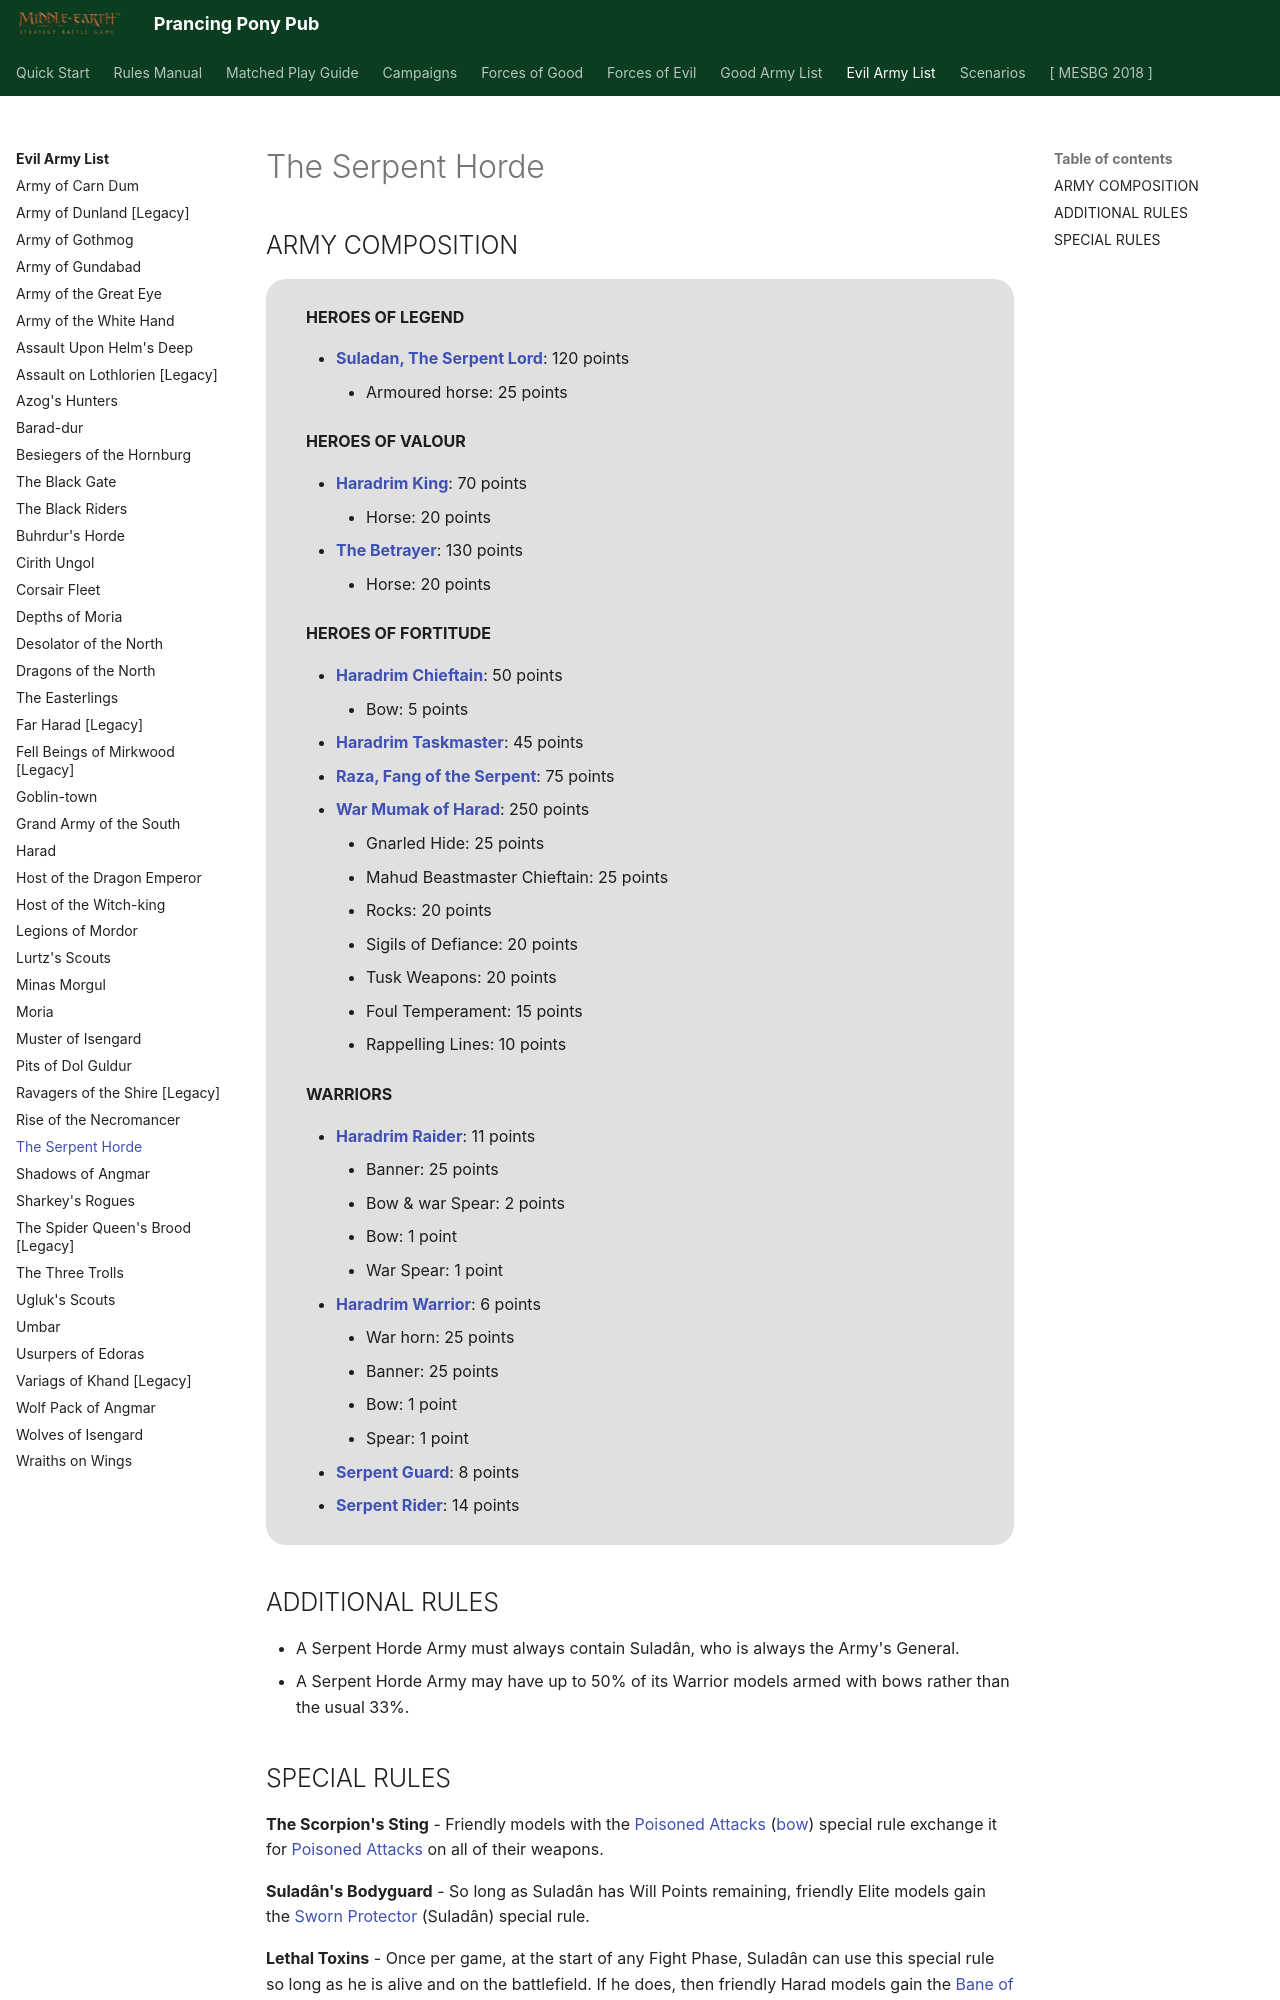

repository: BBBase-EHeresy-PPPub/PPPub · page: mesbg2024/evil_army_list/the_serpent_horde/index.html · generator: mkdocs

# The Serpent Horde

## ARMY COMPOSITION

<div class="unitCard" markdown>

**HEROES OF LEGEND**

- [**Suladan, The Serpent Lord**](../forces_of_evil/fallen_realms.md#suladan-the-serpent-lord-120-points): 120 points
    - Armoured horse: 25 points

**HEROES OF VALOUR**

- [**Haradrim King**](../forces_of_evil/evil_legacy.md#haradrim-king-70-points): 70 points
    - Horse: 20 points
- [**The Betrayer**](../forces_of_evil/evil_legacy.md#the-betrayer-130-points): 130 points
    - Horse: 20 points

**HEROES OF FORTITUDE**

- [**Haradrim Chieftain**](../forces_of_evil/fallen_realms.md#haradrim-chieftain-50-points): 50 points
    - Bow: 5 points
- [**Haradrim Taskmaster**](../forces_of_evil/fallen_realms.md#haradrim-taskmaster-45-points): 45 points
- [**Raza, Fang of the Serpent**](../forces_of_evil/fallen_realms.md#raza-fang-of-the-serpent-75-points): 75 points
- [**War Mumak of Harad**](../forces_of_evil/fallen_realms.md#war-mumak-of-harad-250-points): 250 points
    - Gnarled Hide: 25 points
    - Mahud Beastmaster Chieftain: 25 points
    - Rocks: 20 points
    - Sigils of Defiance: 20 points
    - Tusk Weapons: 20 points
    - Foul Temperament: 15 points
    - Rappelling Lines: 10 points

**WARRIORS**

- [**Haradrim Raider**](../forces_of_evil/fallen_realms.md#haradrim-raider-11-points): 11 points
    - Banner: 25 points
    - Bow & war Spear: 2 points
    - Bow: 1 point
    - War Spear: 1 point
- [**Haradrim Warrior**](../forces_of_evil/fallen_realms.md#haradrim-warrior-6-points): 6 points
    - War horn: 25 points
    - Banner: 25 points
    - Bow: 1 point
    - Spear: 1 point
- [**Serpent Guard**](../forces_of_evil/fallen_realms.md#serpent-guard-8-points): 8 points
- [**Serpent Rider**](../forces_of_evil/fallen_realms.md#serpent-rider-14-points): 14 points

</div>

## ADDITIONAL RULES

- A Serpent Horde Army must always contain Suladân, who is always the Army's General.
- A Serpent Horde Army may have up to 50% of its Warrior models armed with bows rather than the usual 33%.
